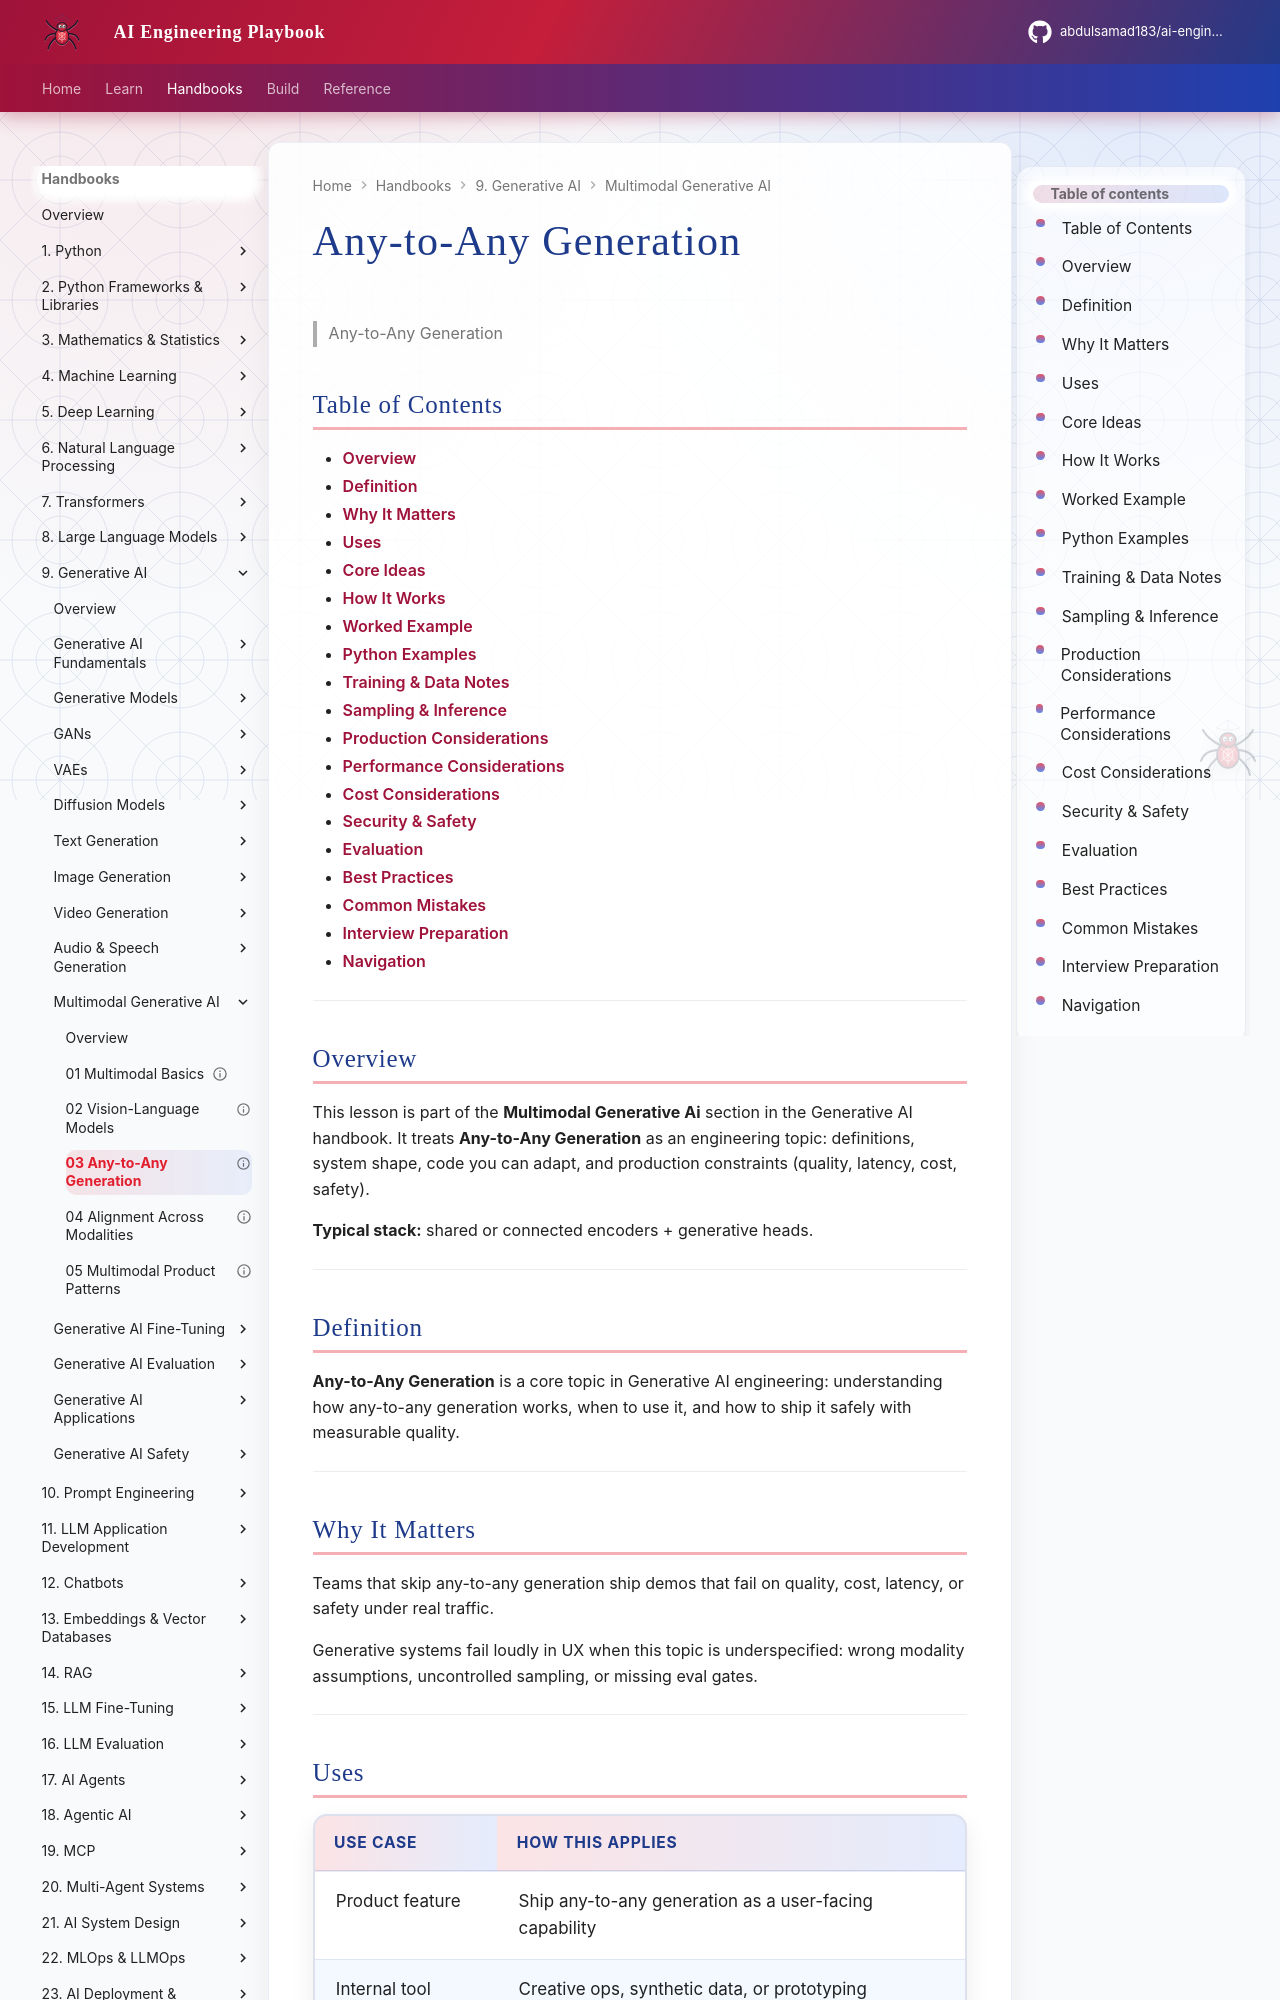

repository: abdulsamad183/ai-engineering-playbook · page: domains/generative-ai/multimodal-generative-ai/03-any-to-any-generation/index.html · generator: mkdocs

---
title: "Any-to-Any Generation"
description: "**Any-to-Any Generation** is a core topic in Generative AI engineering: understanding how any-to-any generation works, when to use it, and how to ship it safely"
domain: generative-ai
tags: [multimodal-generative-ai, generative-ai]
status: published
created: 2026-08-11
updated: 2026-08-12
version: "2.0"
related:
  - ../README.md
  - ../../deep-learning/README.md
  - ../../llm-engineering/README.md
---

# Any-to-Any Generation

> Any-to-Any Generation

## Table of Contents

- [Overview](#overview)
- [Definition](#definition)
- [Why It Matters](#why-it-matters)
- [Uses](#uses)
- [Core Ideas](#core-ideas)
- [How It Works](#how-it-works)
- [Worked Example](#worked-example)
- [Python Examples](#python-examples)
- [Training & Data Notes](#training--data-notes)
- [Sampling & Inference](#sampling--inference)
- [Production Considerations](#production-considerations)
- [Performance Considerations](#performance-considerations)
- [Cost Considerations](#cost-considerations)
- [Security & Safety](#security--safety)
- [Evaluation](#evaluation)
- [Best Practices](#best-practices)
- [Common Mistakes](#common-mistakes)
- [Interview Preparation](#interview-preparation)
- [Navigation](#navigation)

---

## Overview

This lesson is part of the **Multimodal Generative Ai** section in the Generative AI handbook. It treats **Any-to-Any Generation** as an engineering topic: definitions, system shape, code you can adapt, and production constraints (quality, latency, cost, safety).

**Typical stack:** shared or connected encoders + generative heads.

---

## Definition

**Any-to-Any Generation** is a core topic in Generative AI engineering: understanding how any-to-any generation works, when to use it, and how to ship it safely with measurable quality.

---

## Why It Matters

Teams that skip any-to-any generation ship demos that fail on quality, cost, latency, or safety under real traffic.

Generative systems fail loudly in UX when this topic is underspecified: wrong modality assumptions, uncontrolled sampling, or missing eval gates.

---
